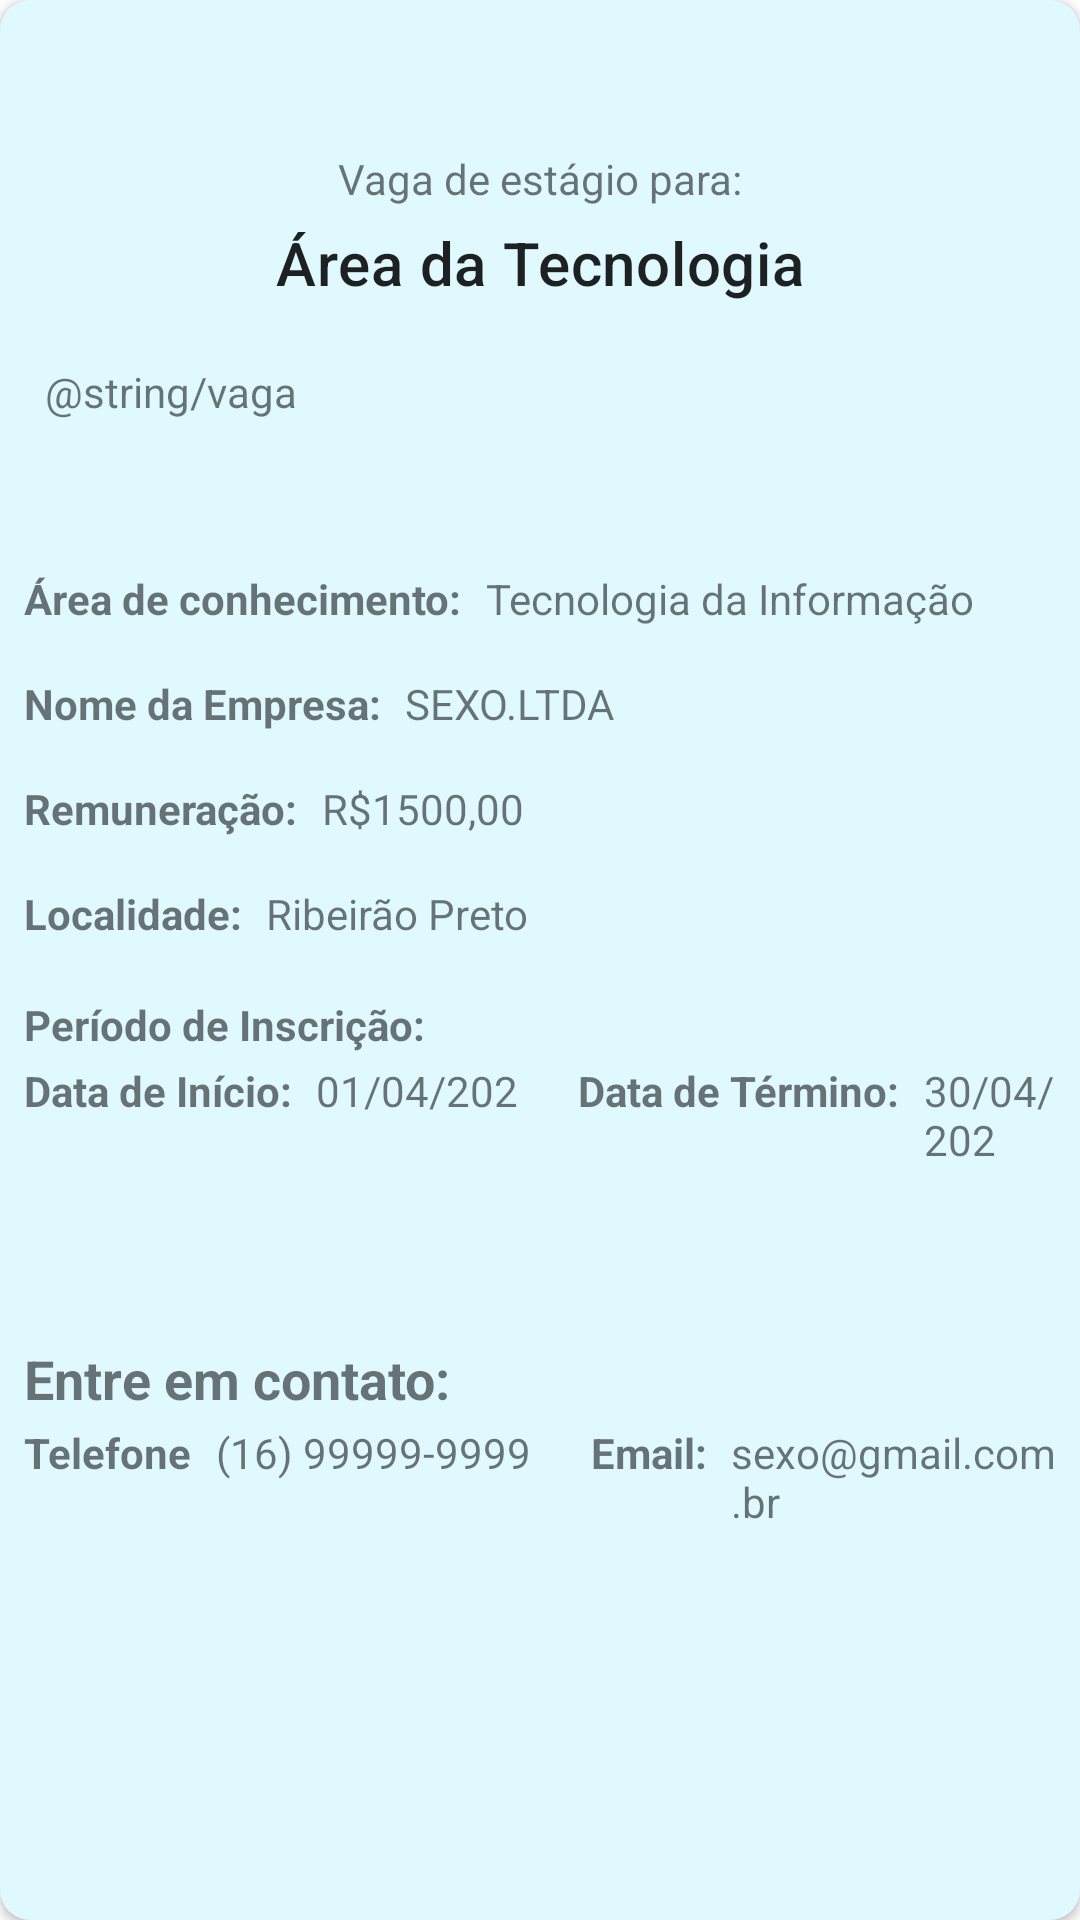

The Android layout XML behind this screen, and the referenced resources:
<!-- AndroidManifest.xml: application theme Theme.Pi_estagio -->
<!-- res/layout/card_open.xml -->
<?xml version="1.0" encoding="utf-8"?>
<androidx.cardview.widget.CardView
    xmlns:android="http://schemas.android.com/apk/res/android"
    xmlns:app="http://schemas.android.com/apk/res-auto"
    android:layout_width="match_parent"
    android:layout_height="match_parent"
    android:layout_margin="10dp"
    android:backgroundTint="@color/ligth_blue"
    android:clickable="true"
    app:cardCornerRadius="10dp">

    <LinearLayout
        android:layout_width="match_parent"
        android:layout_height="wrap_content"
        android:orientation="vertical">

        

        <TextView
            android:layout_width="match_parent"
            android:layout_height="wrap_content"
            android:layout_marginTop="50dp"
            android:text="Vaga de estágio para:"
            android:textAlignment="center" />

        <TextView
            android:layout_width="match_parent"
            android:layout_height="wrap_content"
            android:paddingTop="5dp"
            android:text="Área da Tecnologia"
            android:textAlignment="center"
            android:textAppearance="?attr/textAppearanceHeadline6" />

        <TextView
            android:layout_width="match_parent"
            android:layout_height="wrap_content"
            android:layout_marginTop="20dp"
            android:justificationMode="inter_word"
            android:paddingHorizontal="15dp"
            android:text="@string/vaga" />

        

        <LinearLayout
            android:layout_width="match_parent"
            android:layout_height="wrap_content"
            android:layout_marginTop="50dp"
            android:orientation="horizontal"
            android:paddingHorizontal="8dp"
            android:paddingBottom="8dp">

            <TextView
                android:layout_width="wrap_content"
                android:layout_height="wrap_content"
                android:text="Área de conhecimento:"
                android:textStyle="bold" />

            <TextView
                android:layout_width="wrap_content"
                android:layout_height="wrap_content"
                android:layout_marginStart="8dp"
                android:text="Tecnologia da Informação" />

        </LinearLayout>

        <LinearLayout
            android:layout_width="match_parent"
            android:layout_height="wrap_content"
            android:layout_marginTop="8dp"
            android:orientation="horizontal"
            android:paddingHorizontal="8dp"
            android:paddingBottom="8dp">

            <TextView
                android:layout_width="wrap_content"
                android:layout_height="wrap_content"
                android:text="Nome da Empresa:"
                android:textStyle="bold" />

            <TextView
                android:layout_width="wrap_content"
                android:layout_height="wrap_content"
                android:layout_marginStart="8dp"
                android:text="SEXO.LTDA" />

        </LinearLayout>

        <LinearLayout
            android:layout_width="match_parent"
            android:layout_height="wrap_content"
            android:layout_marginTop="8dp"
            android:orientation="horizontal"
            android:paddingHorizontal="8dp"
            android:paddingBottom="8dp">

            <TextView
                android:layout_width="wrap_content"
                android:layout_height="wrap_content"
                android:text="Remuneração:"
                android:textStyle="bold" />

            <TextView
                android:layout_width="wrap_content"
                android:layout_height="wrap_content"
                android:layout_marginStart="8dp"
                android:text="R$1500,00" />

        </LinearLayout>

        <LinearLayout
            android:layout_width="match_parent"
            android:layout_height="wrap_content"
            android:layout_marginTop="8dp"
            android:orientation="horizontal"
            android:paddingHorizontal="8dp"
            android:paddingBottom="8dp">

            <TextView
                android:layout_width="wrap_content"
                android:layout_height="wrap_content"
                android:text="Localidade:"
                android:textStyle="bold" />

            <TextView
                android:layout_width="wrap_content"
                android:layout_height="wrap_content"
                android:layout_marginStart="8dp"
                android:text="Ribeirão Preto" />

        </LinearLayout>

        <TextView
            android:layout_width="wrap_content"
            android:layout_height="wrap_content"
            android:layout_marginTop="10dp"
            android:paddingHorizontal="8dp"
            android:text="Período de Inscrição:"
            android:textStyle="bold" />

        <LinearLayout
            android:layout_width="match_parent"
            android:layout_height="wrap_content"
            android:layout_marginTop="3dp"
            android:orientation="horizontal"
            android:paddingHorizontal="8dp"
            android:paddingBottom="8dp">


            <TextView
                android:layout_width="wrap_content"
                android:layout_height="wrap_content"
                android:text="Data de Início:"
                android:textStyle="bold" />

            <TextView
                android:layout_width="wrap_content"
                android:layout_height="wrap_content"
                android:layout_marginStart="8dp"
                android:text="01/04/202" />

            <TextView
                android:layout_width="wrap_content"
                android:layout_height="wrap_content"
                android:layout_marginStart="20dp"
                android:text="Data de Término:"
                android:textStyle="bold" />

            <TextView
                android:layout_width="wrap_content"
                android:layout_height="wrap_content"
                android:layout_marginStart="8dp"
                android:text="30/04/202" />

        </LinearLayout>

        <TextView
            android:layout_width="wrap_content"
            android:layout_height="wrap_content"
            android:layout_marginTop="50dp"
            android:textSize="18sp"
            android:paddingHorizontal="8dp"
            android:text="Entre em contato:"
            android:textStyle="bold" />

        <LinearLayout
            android:layout_width="match_parent"
            android:layout_height="wrap_content"
            android:layout_marginTop="3dp"
            android:orientation="horizontal"
            android:paddingHorizontal="8dp"
            android:paddingBottom="8dp">


            <TextView
                android:layout_width="wrap_content"
                android:layout_height="wrap_content"
                android:text="Telefone"
                android:textStyle="bold" />

            <TextView
                android:layout_width="wrap_content"
                android:layout_height="wrap_content"
                android:layout_marginStart="8dp"
                android:text="(16) 99999-9999" />

            <TextView
                android:layout_width="wrap_content"
                android:layout_height="wrap_content"
                android:layout_marginStart="20dp"
                android:text="Email:"
                android:textStyle="bold" />

            <TextView
                android:layout_width="wrap_content"
                android:layout_height="wrap_content"
                android:layout_marginStart="8dp"
                android:text="sexo@gmail.com.br" />

        </LinearLayout>

    </LinearLayout>

</androidx.cardview.widget.CardView>
<!-- resources referenced by this layout -->
<resources>
  <color name="ligth_blue">#dff9ff</color>
  <style name="Theme.Pi_estagio" parent="Theme.MaterialComponents.DayNight.NoActionBar">
          
          <item name="colorPrimary">@color/primary_blue</item>
          <item name="colorPrimaryVariant">@color/secondary_blue</item>
          <item name="colorOnPrimary">@color/white</item>
          
          <item name="colorSecondary">@color/primary_blue</item>
          <item name="colorSecondaryVariant">@color/secondary_blue</item>
          <item name="colorOnSecondary">@color/black</item>
          
          <item name="android:statusBarColor">?attr/colorPrimaryVariant</item>
          
      </style>
  <color name="primary_blue">#1B84EA</color>
  <color name="secondary_blue">#2D4C6B</color>
  <color name="white">#fff</color>
  <color name="black">#7D7D7D</color>
</resources>
